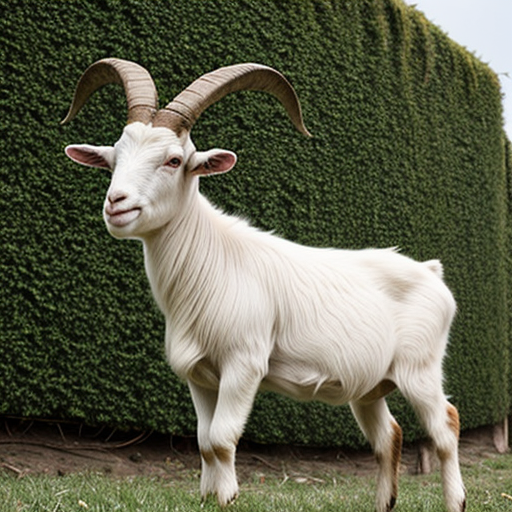
Generation parameters embedded in this image by AUTOMATIC1111 Stable Diffusion web UI or a fork of it (Forge, ...) (PNG 'parameters' text chunk):
goat
Negative prompt: person, human, men, women, painting, cartoon, anime, comic
Steps: 20, Sampler: DPM++ 2M, Schedule type: Karras, CFG scale: 7, Seed: 2191195641, Size: 512x512, Model hash: 463d6a9fe8, Model: absolutereality_v181, VAE hash: 235745af8d, VAE: vae-ft-mse-840000-ema-pruned.ckpt, Version: v1.10.1